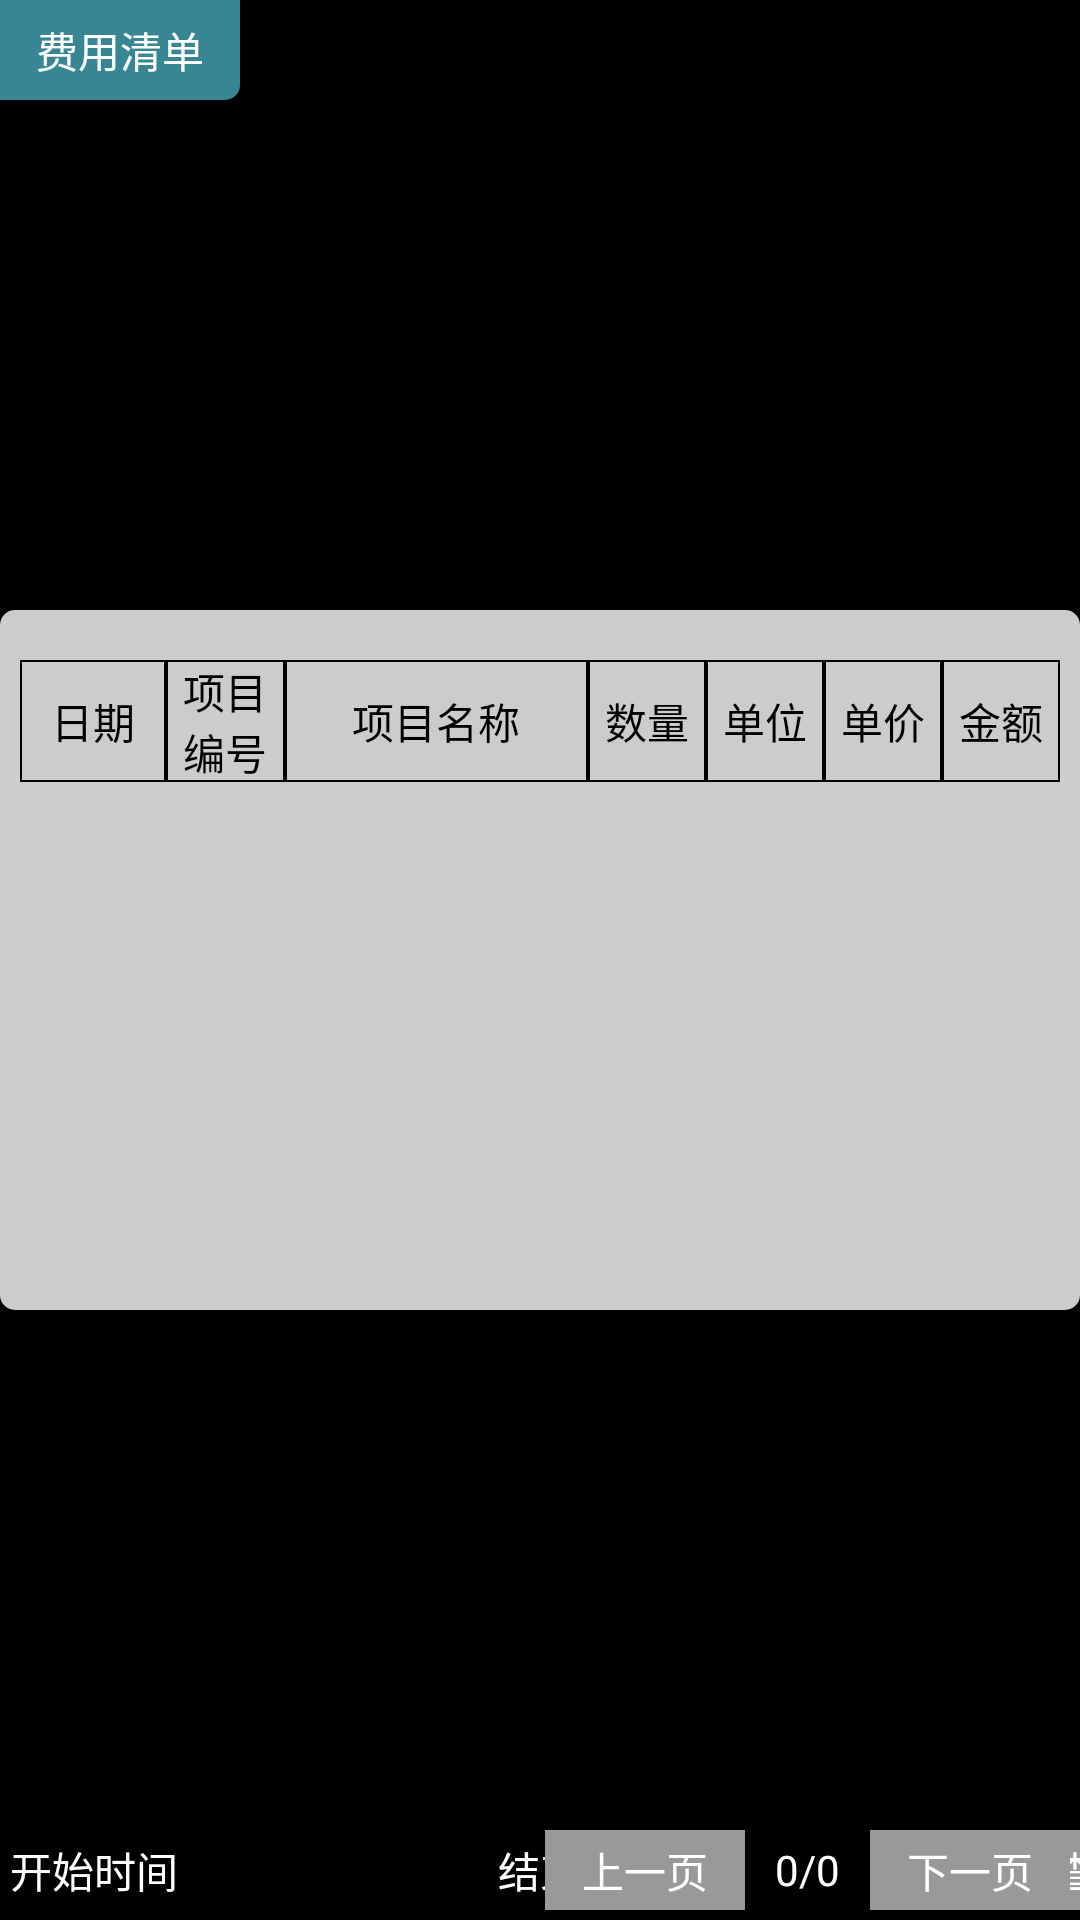

The Android layout XML behind this screen, and the referenced resources:
<!-- AndroidManifest.xml: application theme android:Theme.NoTitleBar.Fullscreen -->
<!-- res/layout/activity_fee.xml -->
<?xml version="1.0" encoding="utf-8"?>
<RelativeLayout xmlns:android="http://schemas.android.com/apk/res/android"
    android:orientation="vertical" android:layout_width="match_parent"
    android:background="@drawable/main_bg"
    android:layout_height="match_parent">
    <LinearLayout
        android:orientation="horizontal"
        android:layout_width="match_parent"
        android:layout_height="wrap_content">
        <TextView
            android:text="费用清单"
            android:textColor="#FFFFFF"
            android:gravity="center"
            android:background="@drawable/bg_radius_downright_right"
            android:layout_width="240px"
            android:layout_height="100px" />
    </LinearLayout>
    <LinearLayout
        android:orientation="vertical"
        android:layout_centerInParent="true"
        android:background="@drawable/bg_radius_transwhite"
        android:layout_width="1600px"
        android:layout_height="700px">
        <LinearLayout
            android:layout_marginLeft="20px"
            android:layout_marginRight="20px"
            android:layout_marginTop="50px"
            android:orientation="horizontal"
            android:layout_width="match_parent"
            android:layout_height="wrap_content">
            <TextView
                android:layout_weight="0.97"
                android:gravity="center"
                android:background="@drawable/table_frame_gray"
                android:textColor="#000000"
                android:text="日期"
                android:layout_width="match_parent"
                android:layout_height="match_parent" />
            <TextView
                android:layout_weight="1"
                android:gravity="center"
                android:background="@drawable/table_frame_gray"
                android:textColor="#000000"
                android:text="项目编号"
                android:layout_width="match_parent"
                android:layout_height="match_parent" />
            <TextView
                android:layout_weight="0.8"
                android:gravity="center"
                android:background="@drawable/table_frame_gray"
                android:textColor="#000000"
                android:text="项目名称"
                android:layout_width="match_parent"
                android:layout_height="match_parent" />
            <TextView
                android:layout_weight="1"
                android:gravity="center"
                android:background="@drawable/table_frame_gray"
                android:textColor="#000000"
                android:text="数量"
                android:layout_width="match_parent"
                android:layout_height="match_parent" />
            <TextView
                android:layout_weight="1"
                android:gravity="center"
                android:background="@drawable/table_frame_gray"
                android:textColor="#000000"
                android:text="单位"
                android:layout_width="match_parent"
                android:layout_height="match_parent" />
            <TextView
                android:layout_weight="1"
                android:gravity="center"
                android:background="@drawable/table_frame_gray"
                android:textColor="#000000"
                android:text="单价"
                android:layout_width="match_parent"
                android:layout_height="match_parent" />
            <TextView
                android:layout_weight="1"
                android:gravity="center"
                android:background="@drawable/table_frame_gray"
                android:textColor="#000000"
                android:text="金额"
                android:layout_width="match_parent"
                android:layout_height="match_parent" />
        </LinearLayout>

        <ListView
            android:focusable="false"
            android:id="@+id/feelist"
            android:layout_marginLeft="20px"
            android:layout_marginRight="20px"
            android:layout_marginBottom="50px"
            android:layout_width="match_parent"
            android:layout_height="match_parent"></ListView>
    </LinearLayout>

    <RelativeLayout
        android:background="#cc000000"
        android:layout_alignParentBottom="true"
        android:layout_width="match_parent"
        android:layout_height="100px">

        <LinearLayout
            android:layout_width="match_parent"
            android:layout_height="match_parent">

            <TextView
                android:textColor="#FFFFFF"
                android:layout_gravity="center_vertical"
                android:layout_marginLeft="10px"
                android:text="开始时间"
                android:gravity="center"
                android:layout_width="wrap_content"
                android:layout_height="match_parent" />
            <Button
                android:layout_gravity="center_vertical"
                android:textColor="#FFFFFF"
                android:layout_margin="10px"
                android:background="@drawable/button_selector_none"
                android:id="@+id/startTime"
                android:gravity="center"
                android:layout_width="300px"
                android:layout_height="match_parent" />
            <TextView
                android:textColor="#FFFFFF"
                android:layout_gravity="center_vertical"
                android:text="结束时间"
                android:gravity="center"
                android:layout_width="wrap_content"
                android:layout_height="match_parent" />
            <Button
                android:layout_gravity="center_vertical"
                android:textColor="#FFFFFF"
                android:layout_margin="10px"
                android:background="@drawable/button_selector_none"
                android:id="@+id/endTime"
                android:gravity="center"
                android:layout_width="300px"
                android:layout_height="match_parent" />
            <Button
                android:textColor="#FFFFFF"
                android:layout_gravity="center_vertical"
                android:layout_margin="10px"
                android:background="@drawable/button_selector_gray"
                android:id="@+id/search"
                android:text="查询"
                android:gravity="center"
                android:layout_width="200px"
                android:layout_height="match_parent" />
        </LinearLayout>

        <LinearLayout
            android:layout_alignParentRight="true"
            android:orientation="horizontal"
            android:layout_width="wrap_content"
            android:layout_height="match_parent">
            <Button
                android:nextFocusLeft="@+id/grid"
                android:id="@+id/up"
                android:layout_margin="10px"
                android:textColor="#FFFFFF"
                android:background="@drawable/button_selector_gray"
                android:text="上一页"
                android:layout_width="200px"
                android:layout_height="match_parent"  />

            <TextView
                android:layout_marginLeft="20px"
                android:text="0"
                android:gravity="center"
                android:id="@+id/index"
                android:textColor="#FFFFFF"
                android:layout_width="wrap_content"
                android:layout_height="match_parent" />
            <TextView
                android:gravity="center"
                android:text="/"
                android:textColor="#FFFFFF"
                android:layout_width="wrap_content"
                android:layout_height="match_parent" />
            <TextView
                android:gravity="center"
                android:id="@+id/all"
                android:layout_marginRight="20px"
                android:text="0"
                android:textColor="#FFFFFF"
                android:layout_width="wrap_content"
                android:layout_height="match_parent" />

            <Button
                android:nextFocusLeft="@+id/up"
                android:id="@+id/down"
                android:layout_margin="10px"
                android:textColor="#FFFFFF"
                android:background="@drawable/button_selector_gray"
                android:text="下一页"
                android:layout_width="200px"
                android:layout_height="match_parent" />

        </LinearLayout>
    </RelativeLayout>
</RelativeLayout>
<!-- resources referenced by this layout -->
<resources>
  <!-- drawable bg_radius_downright_right (drawable) -->
  <?xml version="1.0" encoding="utf-8"?>
  <shape xmlns:android="http://schemas.android.com/apk/res/android">
      <solid android:color="#cc46a8ba"/>
      <corners android:bottomRightRadius="5dp"/>
  </shape>
  <!-- drawable bg_radius_transwhite (drawable) -->
  <?xml version="1.0" encoding="utf-8"?>
  <shape xmlns:android="http://schemas.android.com/apk/res/android">
      <solid android:color="#ccFFFFFF"/>
      <corners android:radius="5dp"/>
  </shape>
  <!-- drawable button_selector_gray (drawable) -->
  <?xml version="1.0" encoding="utf-8"?>
  <selector xmlns:android="http://schemas.android.com/apk/res/android">
  
      <item  android:state_focused="true"><color android:color="#FF9900"/></item>
  
      <item android:state_enabled="false"><color android:color="#999999"/></item>-->
  
  </selector>
  <!-- drawable button_selector_none (drawable) -->
  <?xml version="1.0" encoding="utf-8"?>
  <selector xmlns:android="http://schemas.android.com/apk/res/android">
  
      <item  android:state_focused="true"><color android:color="#FF9900"/></item>
  
      <item android:state_enabled="false"><color android:color="#00000000"/></item>-->
  
  </selector>
  <!-- drawable table_frame_gray (drawable) -->
  <?xml version="1.0" encoding="utf-8"?>
  <shape xmlns:android="http://schemas.android.com/apk/res/android"
      android:shape="rectangle" >
  
    
  
      <stroke
          android:width="2px"
          android:color="#000000" />
  
  </shape>
</resources>
